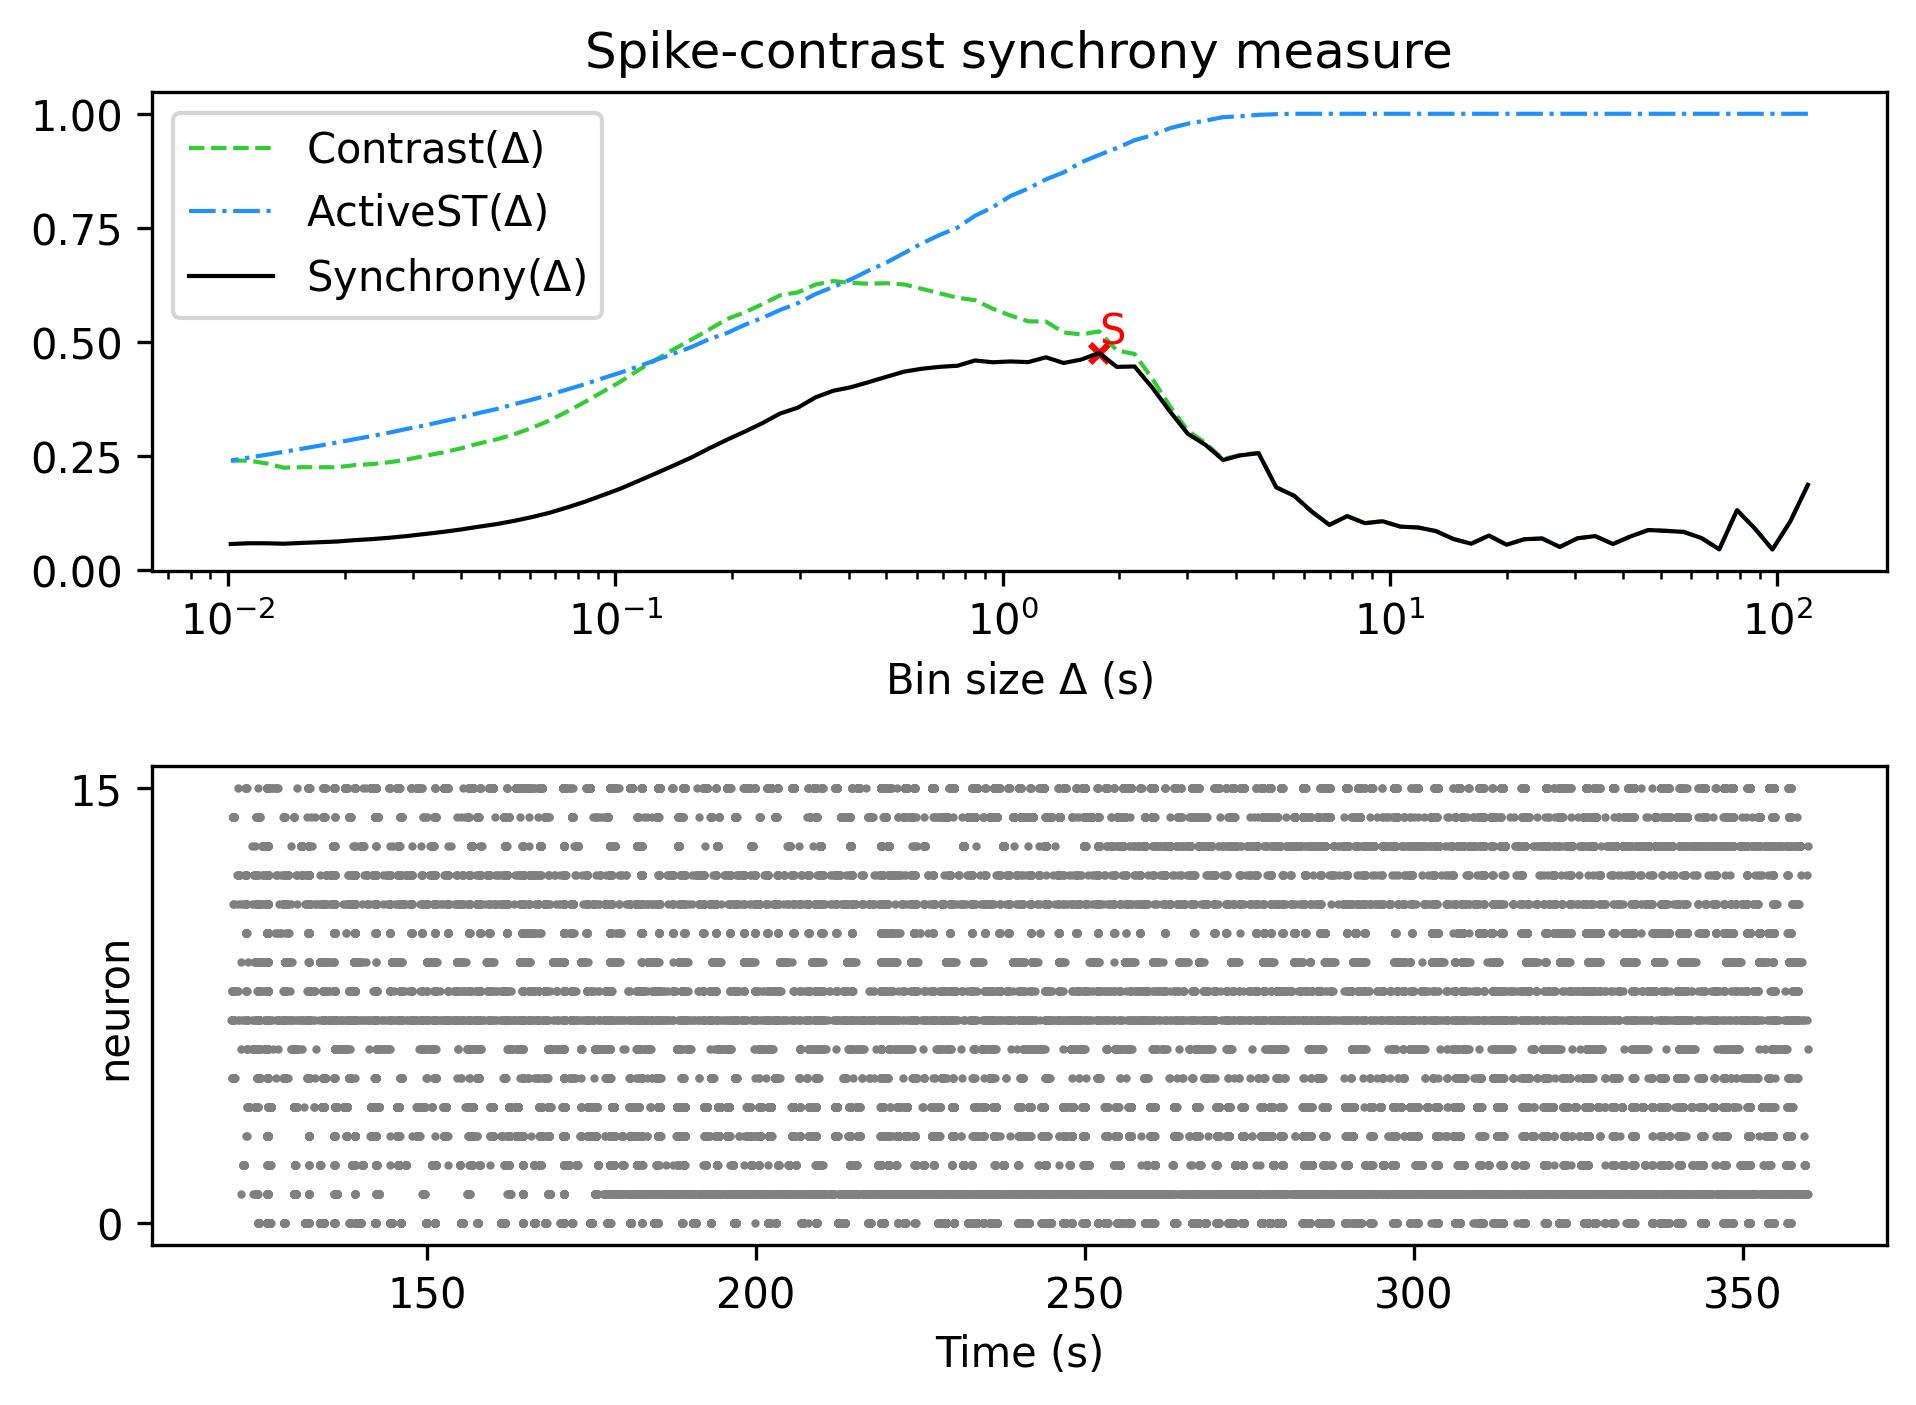

The table this chart was drawn from, first rows:
, Spike-contrast (120.0 s), Spike-contrast (108.0 s), Spike-contrast (97.2 s), Spike-contrast (87.48 s), Spike-contrast (78.732 s), Spike-contrast (70.859 s), Spike-contrast (63.773 s), Spike-contrast (57.396 s), Spike-contrast (51.656 s), Spike-contrast (46.49 s), Spike-contrast (41.841 s), Spike-contrast (37.657 s), Spike-contrast (33.892 s), Spike-contrast (30.502 s), Spike-contrast (27.452 s), Spike-contrast (24.707 s), Spike-contrast (22.236 s), Spike-contrast (20.013 s), Spike-contrast (18.011 s), Spike-contrast (16.21 s), Spike-contrast (14.589 s), Spike-contrast (13.13 s), Spike-contrast (11.817 s)
0, 0.1874, 0.1068, 0.04581, 0.09198, 0.1319, 0.04613, 0.07069, 0.08424, 0.08661, 0.08837, 0.07457, 0.05774, 0.07512, 0.07031, 0.05133, 0.06997, 0.06824, 0.05621, 0.07627, 0.05841, 0.06874, 0.08617, 0.09401
